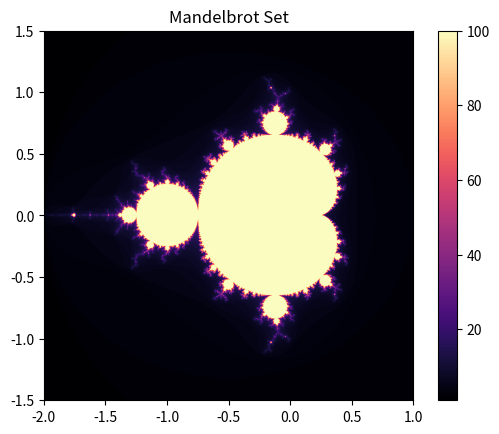

This figure's Python source:
import numpy as np
import matplotlib

try:
    matplotlib.use("TkAgg")
except Exception:
    pass

import matplotlib.pyplot as plt

def mandelbrot(xmin, xmax, ymin, ymax, height, width, max_iter):
    x = np.linspace(xmin, xmax, width)
    y = np.linspace(ymin, ymax, height)
    mandelbrot_set = np.zeros((height, width))

    for i in range(height):
        for j in range(width):
            c = complex(x[j], y[i])
            z = 0
            n = 0
            while n < max_iter and abs(z) <= 2:
                z = z*z + c
                n += 1
            mandelbrot_set[i, j] = n

    image = mandelbrot_set
    plt.imshow(image, cmap='magma', extent=[xmin, xmax, ymin, ymax])
    plt.colorbar()
    plt.title("Mandelbrot Set")
    plt.show()


if __name__ == '__main__':
    max_iter = 100
    xmin, xmax, ymin, ymax = -2.0, 1.0, -1.5, 1.5
    height, width = 1024, 1024  

    mandelbrot(xmin, xmax, ymin, ymax, height, width, max_iter)